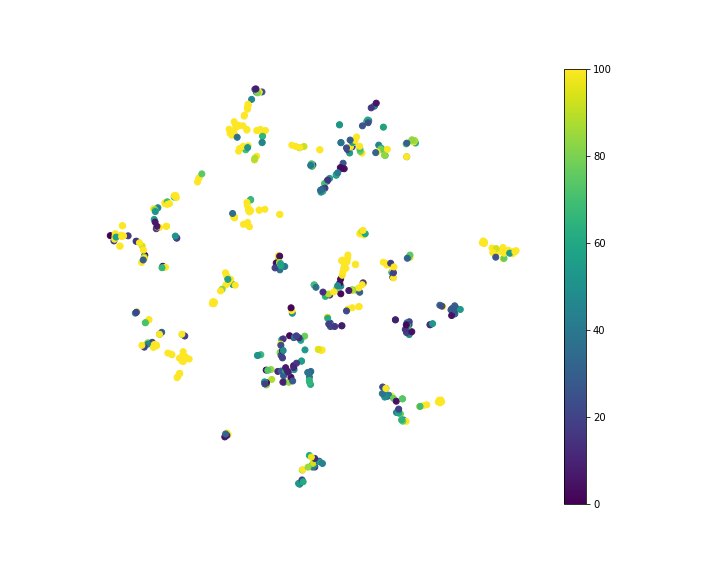

Data behind this chart, as committed beside it:
, x, y, Smiles, MAE
0, 36.73, -55.32, [H][C@@](O[C@@H]1O[C@H](CO)[C@H](O)[C@](…, 42.84
1, 38.25, -55.86, C[C@@H]1O[C@@H](O[C@H](CO)[C@@H](O[C@H]2…, 76.21
2, 34.79, -48.98, CC(=O)N[C@@H]1[C@@H](O)C[C@@](O[C@H]2[C@…, 144.2
3, 33.27, -49.13, CC(=O)N[C@@H]1[C@@H](O)[C@H](O[C@@H]2OC(…, 19.25
4, 33.73, -48.73, CC(=O)N[C@@H]1[C@@H](O)[C@H](O[C@@H]2O[C…, 40.23
5, -26.17, -6.617, CC(=O)NC1C(O)C(OC2OC(COC3(CC(O)C(NC(C)=O…, 54.84
6, 32.69, -48.93, CC(=O)N[C@@H]1[C@@H](O)C[C@@](OC[C@H]2O[…, 45.57
7, 37.54, -55.48, C[C@@H]1O[C@@H](O[C@H]([C@@H](O)C=O)[C@H…, 60.01
8, 58.12, -15.72, NC1=C2N=CN([C@@H]3O[C@H](COP(O)(=O)OP(O)…, 26.9
9, -23.94, 44.18, CS(=O)(=O)CCC(N)C(=O)NC(CCC(O)=O)C(=O)NC…, 229.3
10, -20.72, 16.33, CC(C)CC1NC(=O)C(C)NC(=O)C(=C)N(C)C(=O)CC…, 679.4
11, -20.84, 16.58, COC(CC1=CC=CC=C1)C(C)C=C(C)C=CC1NC(=O)C(…, 620.4
12, 18.72, 43.47, COC1=CC(\C=C\C(=O)OCC2OC(OC3C(OC4C(OC5=C…, 55.25
13, -25.66, 55.39, CCCC(NC(=O)C(NC(=O)C(NC(=O)C(NC(=O)CNC(=…, 648.5
14, -20.17, 21.62, CCOC1=CC=C(CC2NC(=O)CCSSCC(NC(=O)C(CC(N)…, 541.3
15, 20.96, 1.136, CCCCCCCCCCC[C@H](O)CC(=O)SCCNC(=O)CCNC(=…, 332.2
16, -20.07, 22.25, CCC(C)C1NC(=O)C(CC2=CC=CC=C2)NC(=O)C(N)C…, 404.9
17, -20.78, 52.46, CCC(C)C(NC(=O)C(CC1=CC=CC=C1)NC(=O)C(N)C…, 217.5
18, -16.77, 52.04, CCC(C)C(NC(=O)CNC(=O)C(CCC(N)=O)NC(=O)C1…, 303.7
19, -16.99, 52.02, CCC(C)C(NC(=O)CNC(=O)C(CCC([NH3+])=O)NC(…, 400.4
20, 24.18, 12.25, CCC(C)CCCCCCCCCCC(=O)SCCNC(=O)CCNC(=O)[C…, 272.5
21, 22.61, 12.69, CC(C)CCCCCCCCCCCC(=O)SCCNC(=O)CCNC(=O)[C…, 166
22, 18.05, 4.643, CCCCCCCCCCCCCCC(=O)SCCN=C(O)CCN=C(O)[C@@…, 628
23, 34.93, -1.964, CCCCCC=CCCCCC(O)CC(=O)SCCNC(=O)CCNC(=O)C…, 58.46
24, 15.61, 2.484, CCCCCCCCCCCC(=O)CC(=O)SCCNC(=O)CCNC(=O)[…, 370.9
25, -28.17, -4.043, OCC1OC(OC2C(O)C(CO)OC(OC3C(O)C(O)OC(COC4…, 70.67
26, 39.39, -58.17, OC[C@H]1O[C@H](O[C@H]2[C@H](O)[C@@H](O)[…, 37.86
27, 25.26, 55.48, COC1=C(O)C=CC(\C=C\C(=O)OC2C(OC3C(OC4=CC…, 65.4
28, 21.4, 49.6, OCC1OC(OC2C(O)C(O)C(COC(=O)\C=C\C3=CC=C(…, 109.4
29, -47.78, 11.18, CC(C(O)C\C(C)=C(\C)C(=O)OC1OC(COC(C)=O)C…, 7.619
30, 77.75, 3.191, COC(=O)C1(C)CCC2(CCC3(C)C(=CCC4C5(C)CC(O…, 154.3
31, 75.79, 5.968, CC1(C)CCC2(CCC3(C)C(=CCC4C5(C)CC(O)C(OC6…, 226.2
32, -19.29, 21.48, CCC(C)C1NC(=O)C(CC2=CC=C(O)C=C2)N(C)C(=O…, 632.3
33, -16.1, 21.72, [H][C@]1(NC(=O)[C@H](CC2=CC=C(OC)C=C2)NC…, 116.1
34, 5.071, -6.743, CC\C=C/C[C@@H]1C(=O)CCC1CCCC(=O)SCCNC(=O…, 55.02
35, 78.03, 3.368, COC(=O)C1(C)CCC2(CCC3(C)C(=CCC4C5(C)CCC(…, 76.13
36, 5.155, -6.862, CC\C=C/C[C@@H]1C(=O)CCC1C\C=C\C(=O)SCCNC…, 70.96
37, -61.22, 1.776, CC1OC(CC(O)C1OC1CC(O)C(OC2CC(OC(C)=O)C(O…, 1061
38, -14.96, 66.72, [H][C@](N)(CC1=CC=C(O)C=C1)C(O)=NCC(O)=N…, 24.44
39, 35.53, -49.93, C[C@@H]1OC(O[C@@H]2[C@@H](CO)O[C@@H](O[C…, 77.22
40, 32.21, -49.45, C[C@@H]1O[C@@H](O[C@@H]2[C@@H](NC(C)=O)[…, 48.94
41, 49.67, -21.89, OCC1OC(OS(O)(=O)=O)(C(OS(O)(=O)=O)C(OS(O…, 12.65
42, -59.47, -29.49, CC(C)(O)C(O)CCC(C)(OC1OC(CO)C(O)C(O)C1O)…, 230.8
43, -16.01, 66.64, CC[C@H](C)[C@H](NC(=O)[C@@H](CCCNC(N)=N)…, 179.3
44, -19.79, 21.03, CCC(C)C1NC(=O)C(CC2=CC=C(O)C=C2)NC(=O)C(…, 474.5
45, -13.24, -44.83, CC(C)=CCCC(O)(CC(O)=O)CC(=O)SCCN=C(O)CCN…, 82.34
46, -58.8, -28.77, CC(=C)C(CCC(C)(OC1OC(CO)C(O)C(O)C1O)C1CC…, 82.25
47, -55.53, -30.02, CC(C)(OO)\C=C\CC(C)(OC1OC(CO)C(O)C(O)C1O…, 283.1
48, -53.5, -24.79, CC(C)=CC1COC23CC4(CO2)C(CCC2C5(C)CCC(OC6…, 27.92
49, 29.9, 46.47, COC1=C(O)C=CC(\C=C\C(=O)OC2C(OC3C(O)C(O)…, 43.88
50, 30.81, 45.35, COC1=CC(\C=C\C(=O)OC2C(OC3=C(OC4=CC(OC5O…, 61
51, -0.4857, -82.63, COC1=CC(=CC=C1O)C1=C(O[C@@H]2OC(CO[C@@H]…, 46.51
52, 30.63, 44.91, COC1=CC(\C=C\C(=O)OC2C(OC3C(OC4=C(OC5=CC…, 79.74
53, 5.325, -76.08, COC1=CC(\C=C\C(=O)OC[C@H]2O[C@H](OC3=C(O…, 15.09
54, 22.97, 13.12, CC(C)CCCCCCCCCCC(=O)SCCNC(=O)CCNC(=O)[C@…, 136.7
55, 18.02, 3.667, CCCCCCCCCCCCCC(=O)SCCNC(=O)CCNC(=O)C(O)C…, 451.9
56, 41.93, 3.735, CC(C)CCCC(C)CCCC(C)C(=O)SCCNC(=O)CCNC(=O…, 101
57, -45.58, -25.62, CC1OC(OC2C(COC3OC(CO)C(O)C(O)C3O)OC(OC3C…, 72.34
58, 24.07, -6.104, [H]\C(CCCCCCCC)=C(/[H])CCCC(=O)SCCN=C(O)…, 293.5
59, 41.37, 3.769, CC(C)CCCC(C)CCC=C(C)C(=O)SCCNC(=O)CCNC(=…, 71.58
... 440 more rows
